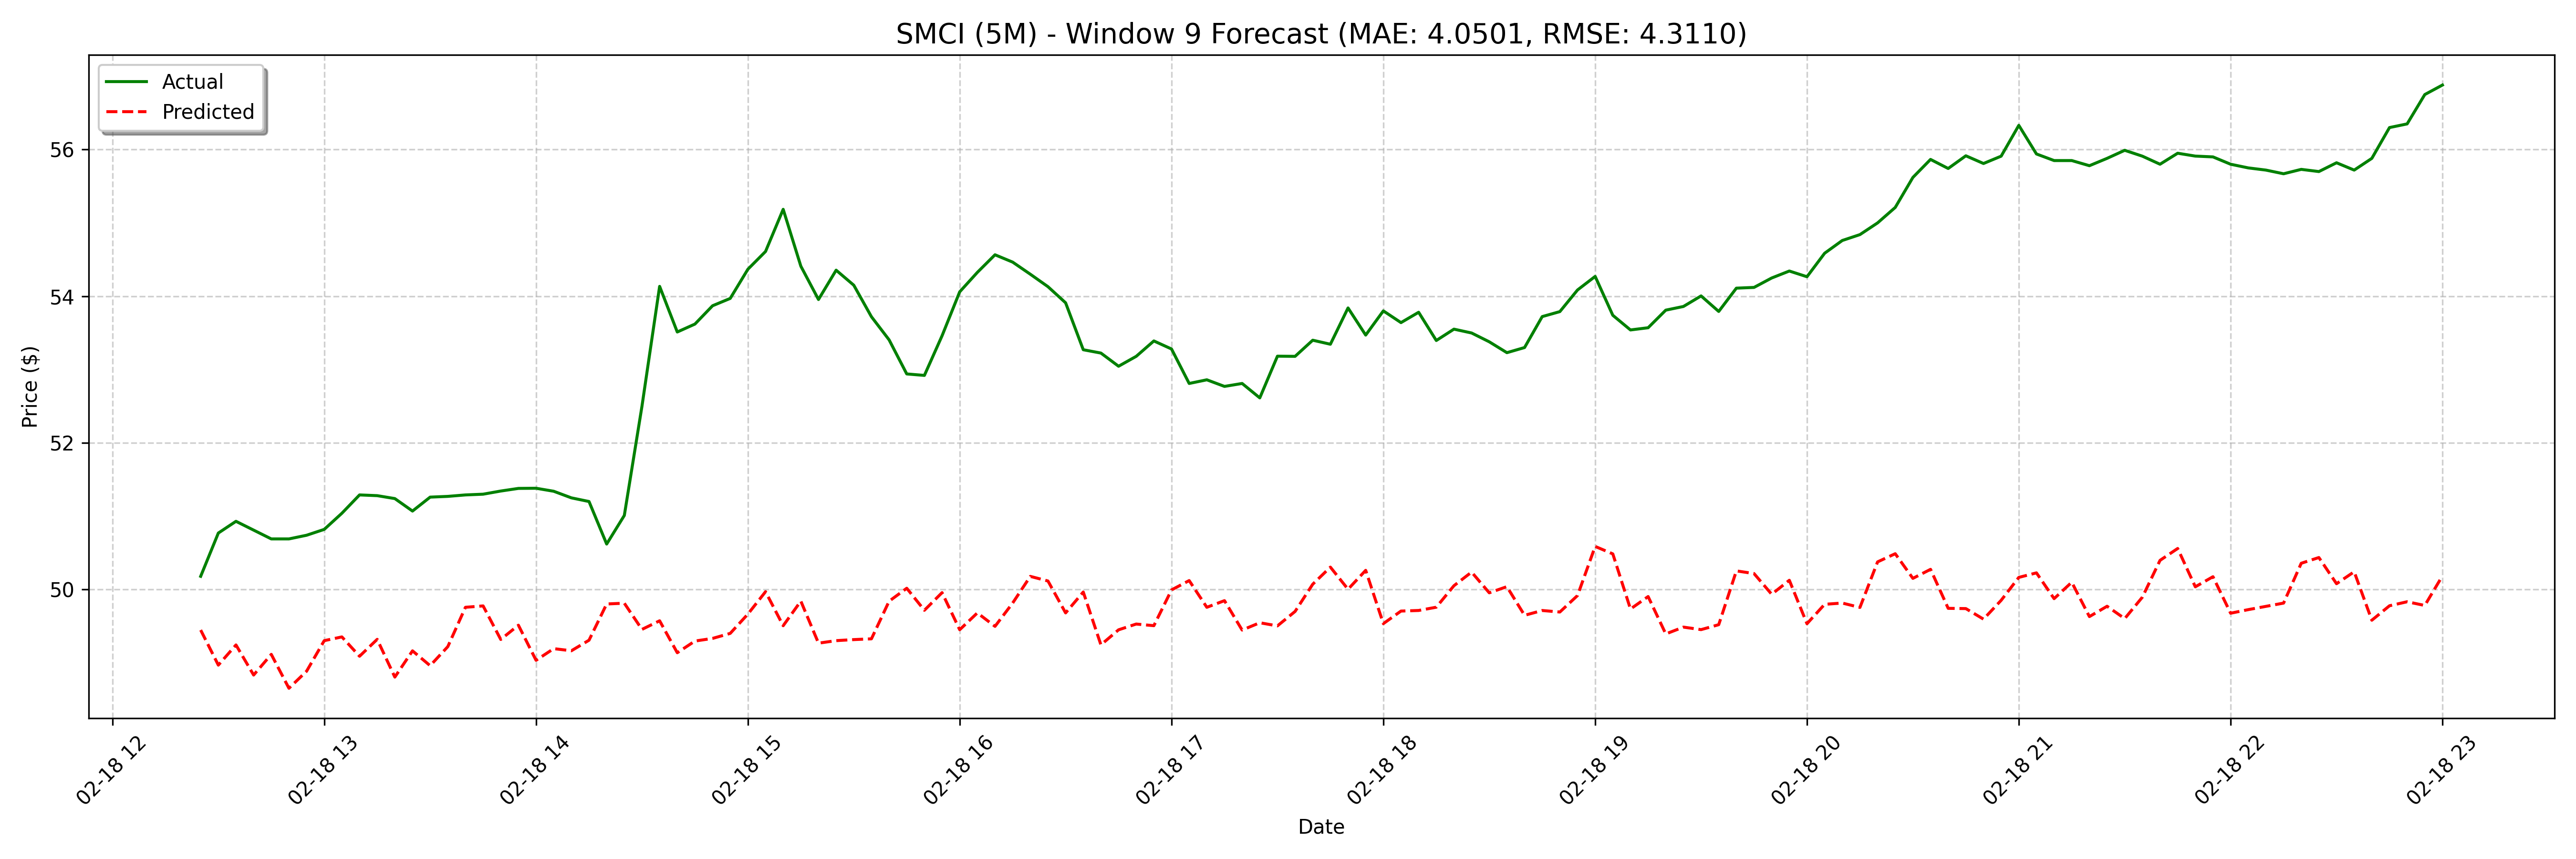

The file beside this chart, header and first rows:
date, actual, forecast
2025-02-18 12:25:00, 50.18, 49.45
2025-02-18 12:30:00, 50.77, 48.97
2025-02-18 12:35:00, 50.93, 49.24
2025-02-18 12:40:00, 50.81, 48.83
2025-02-18 12:45:00, 50.69, 49.12
2025-02-18 12:50:00, 50.69, 48.65
2025-02-18 12:55:00, 50.74, 48.89
2025-02-18 13:00:00, 50.82, 49.3
2025-02-18 13:05:00, 51.04, 49.35
2025-02-18 13:10:00, 51.29, 49.09
2025-02-18 13:15:00, 51.28, 49.32
2025-02-18 13:20:00, 51.24, 48.81
2025-02-18 13:25:00, 51.07, 49.16
2025-02-18 13:30:00, 51.26, 48.96
2025-02-18 13:35:00, 51.27, 49.22
2025-02-18 13:40:00, 51.29, 49.76
2025-02-18 13:45:00, 51.3, 49.78
2025-02-18 13:50:00, 51.34, 49.32
2025-02-18 13:55:00, 51.38, 49.51
2025-02-18 14:00:00, 51.38, 49.03
2025-02-18 14:05:00, 51.34, 49.19
2025-02-18 14:10:00, 51.25, 49.16
2025-02-18 14:15:00, 51.2, 49.31
2025-02-18 14:20:00, 50.62, 49.8
2025-02-18 14:25:00, 51.01, 49.81
2025-02-18 14:30:00, 52.5, 49.46
2025-02-18 14:35:00, 54.13, 49.57
2025-02-18 14:40:00, 53.51, 49.14
2025-02-18 14:45:00, 53.62, 49.3
2025-02-18 14:50:00, 53.87, 49.33
2025-02-18 14:55:00, 53.97, 49.4
2025-02-18 15:00:00, 54.37, 49.66
2025-02-18 15:05:00, 54.61, 49.97
2025-02-18 15:10:00, 55.19, 49.51
2025-02-18 15:15:00, 54.41, 49.84
2025-02-18 15:20:00, 53.96, 49.27
2025-02-18 15:25:00, 54.35, 49.3
2025-02-18 15:30:00, 54.15, 49.32
2025-02-18 15:35:00, 53.72, 49.33
2025-02-18 15:40:00, 53.4, 49.84
2025-02-18 15:45:00, 52.94, 50.02
2025-02-18 15:50:00, 52.92, 49.72
2025-02-18 15:55:00, 53.46, 49.96
2025-02-18 16:00:00, 54.06, 49.45
2025-02-18 16:05:00, 54.33, 49.68
2025-02-18 16:10:00, 54.56, 49.5
2025-02-18 16:15:00, 54.47, 49.82
2025-02-18 16:20:00, 54.3, 50.18
2025-02-18 16:25:00, 54.13, 50.12
2025-02-18 16:30:00, 53.91, 49.68
2025-02-18 16:35:00, 53.27, 49.97
2025-02-18 16:40:00, 53.22, 49.25
2025-02-18 16:45:00, 53.04, 49.45
2025-02-18 16:50:00, 53.18, 49.53
2025-02-18 16:55:00, 53.39, 49.51
2025-02-18 17:00:00, 53.28, 49.99
2025-02-18 17:05:00, 52.81, 50.12
2025-02-18 17:10:00, 52.86, 49.76
2025-02-18 17:15:00, 52.77, 49.85
2025-02-18 17:20:00, 52.81, 49.45
... 68 more rows
